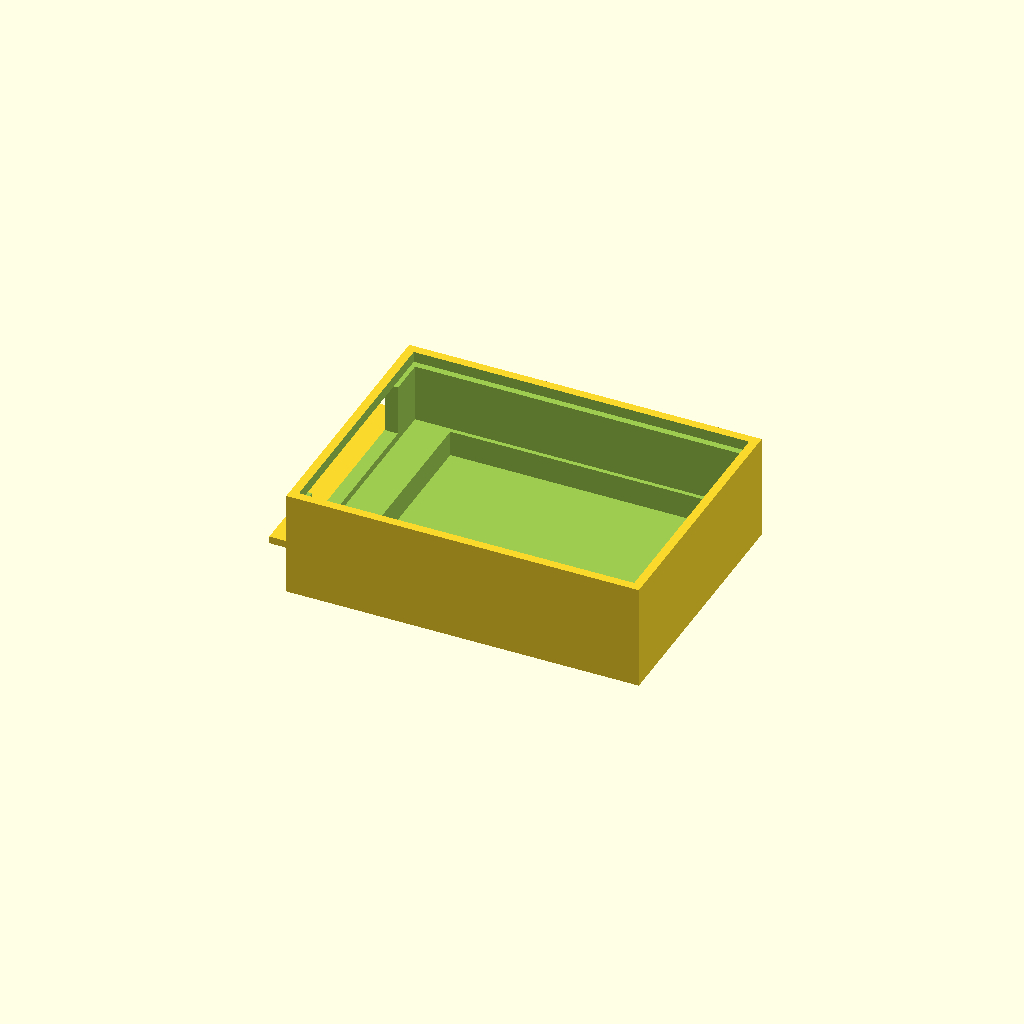
Cell 1: rendered with the file's own defaults.
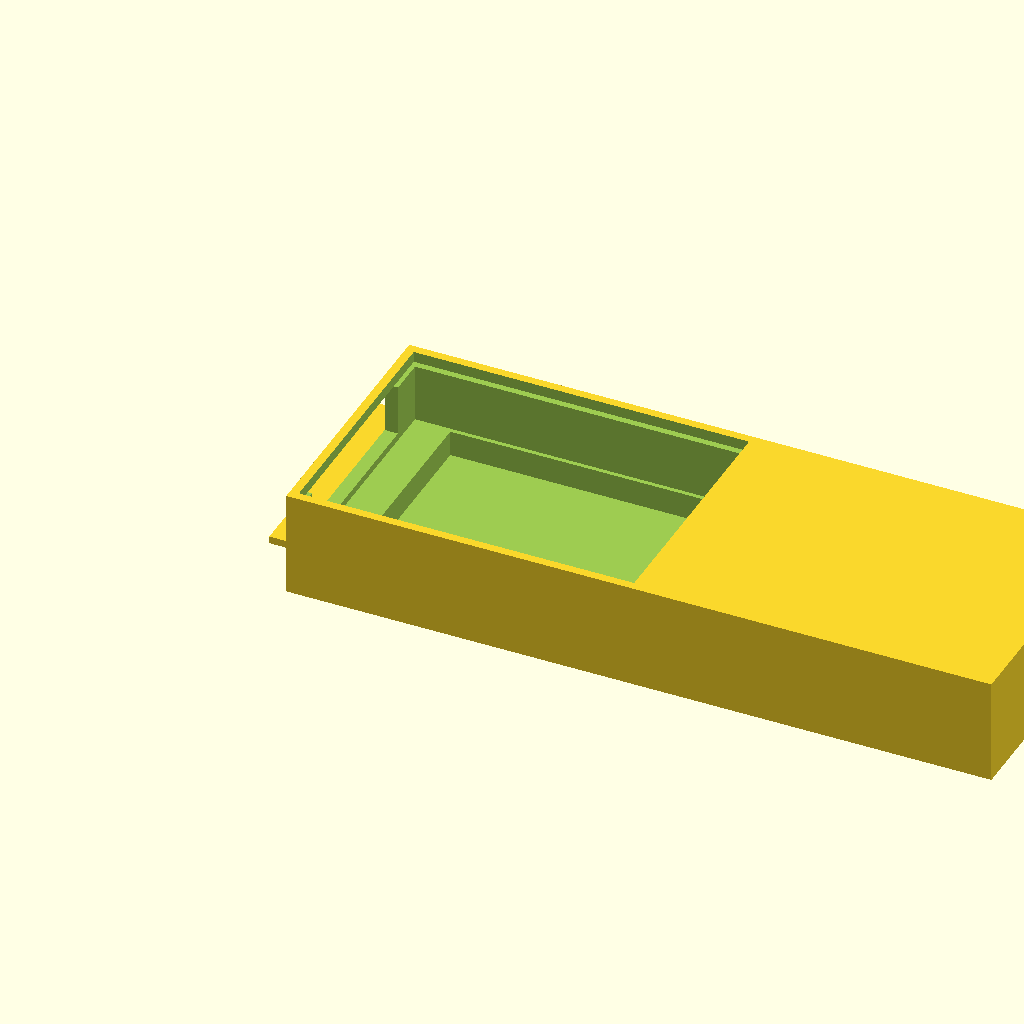
Cell 2: the same model with body_length = 1.404254.
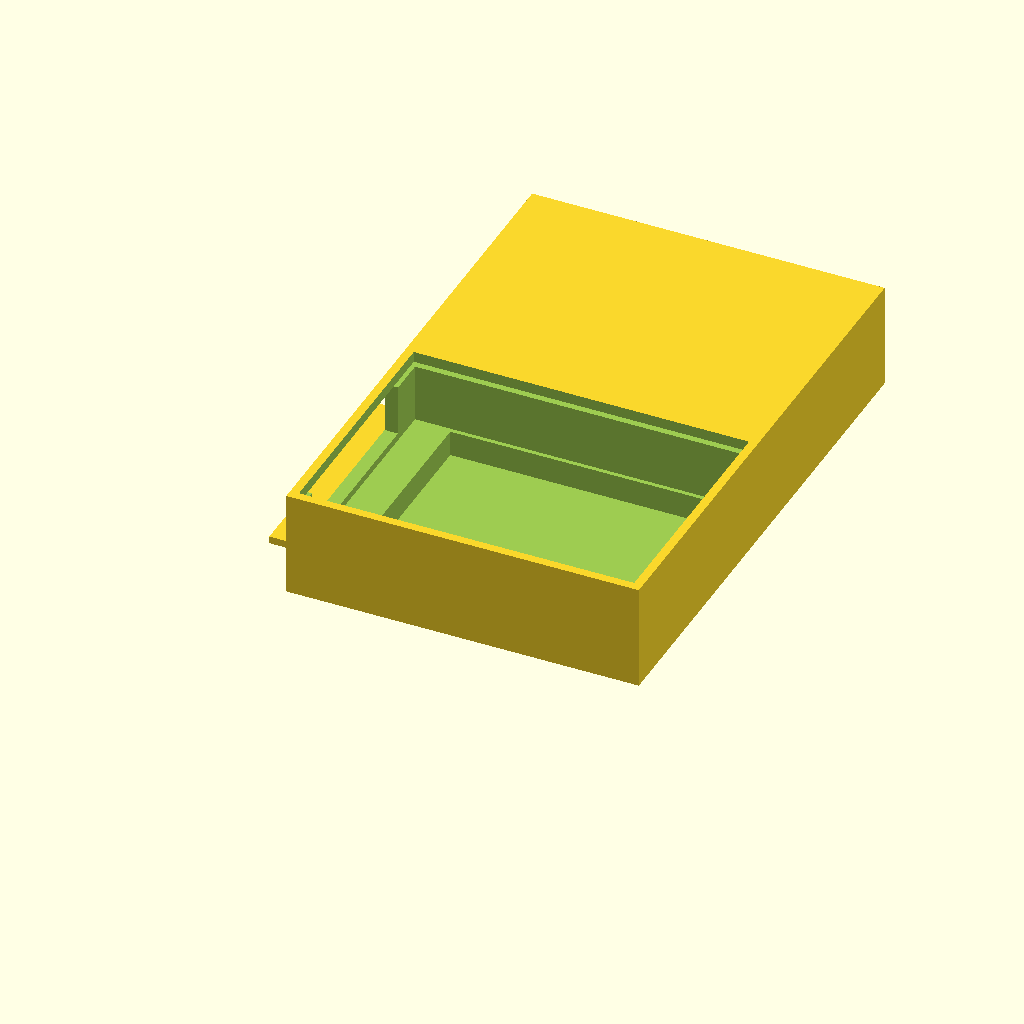
Cell 3 — body_width set to 1.049928, the other parameters unchanged.
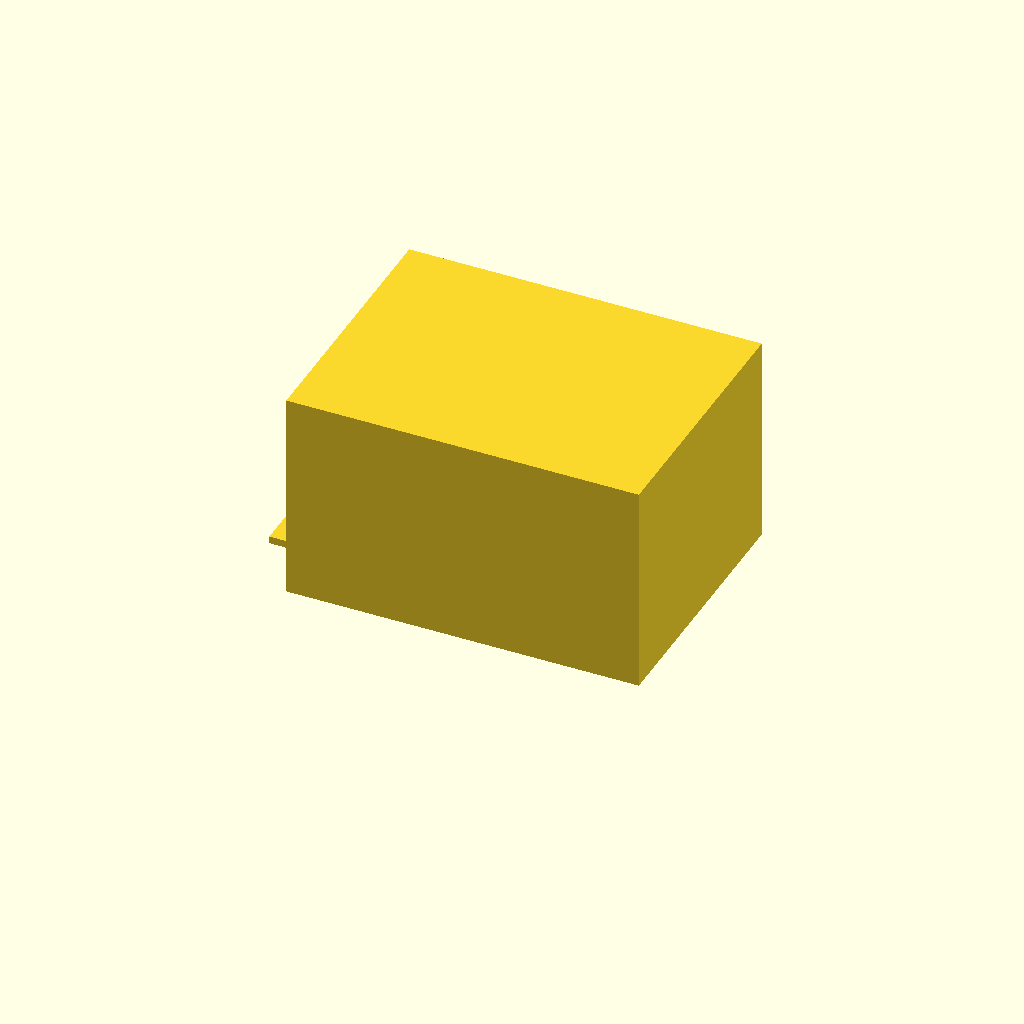
Cell 4: body_height = 0.4206 (everything else at default).
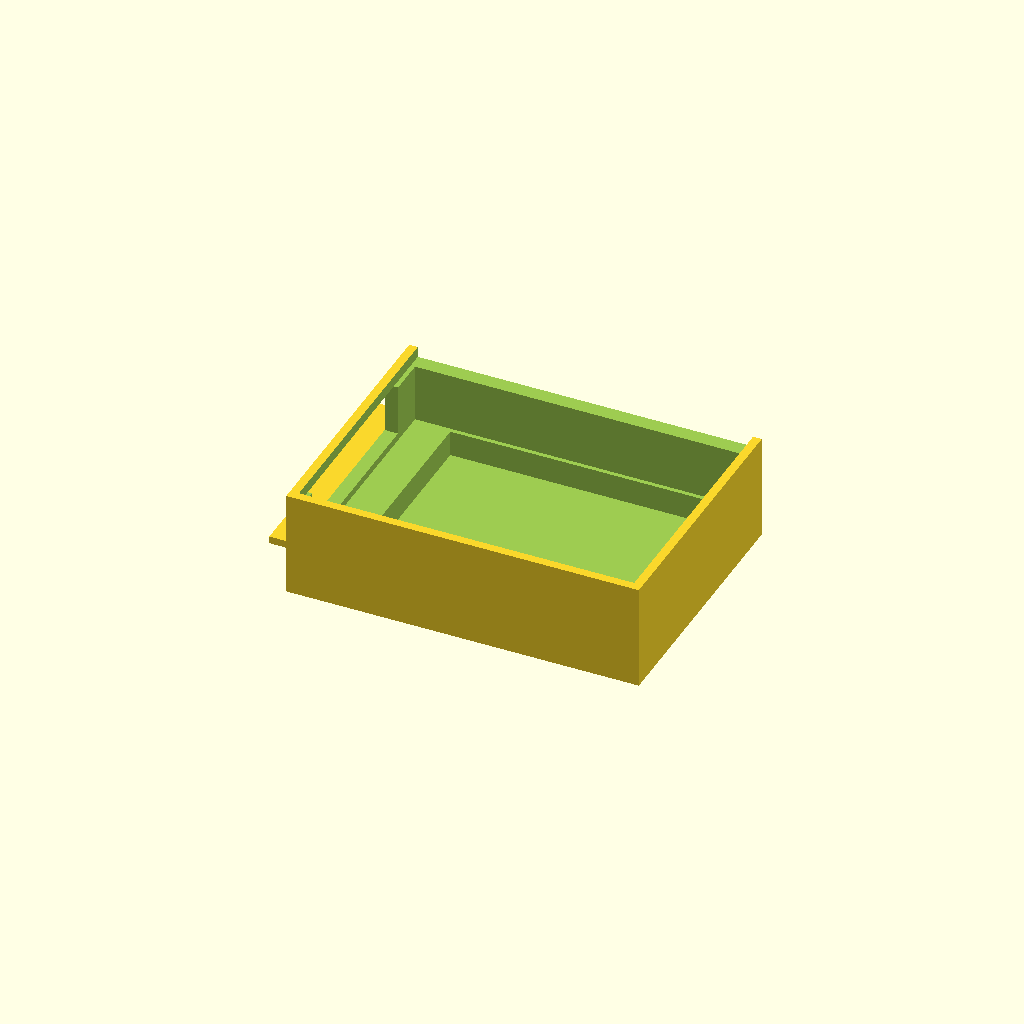
Cell 5 — cut1_width set to 0.981262, the other parameters unchanged.
All cells are drawn from one camera (rotation 55°, 0°, 25°, orthographic, colour scheme Cornfield), so only the parameter changes between them.
Source of the model, projects/P3D-Bench/demo/runs/text2cad_0047_00478097_parametric_openscad_gemini-reason/generated.scad:
// Parameters for the Main Body
body_length = 0.702127;
body_width  = 0.524964;
body_height = 0.2103;

// Parameters for Cut 1 (Shallow Top Recess)
cut1_length = 0.667793;
cut1_width  = 0.490631;
cut1_depth  = 0.0215;
cut1_x_offset = 0.0171;
cut1_y_offset = 0.0172;
cut1_z_offset = 0.1888;

// Parameters for Cut 2 (Contained Middle Cut)
cut2_length = 0.650626;
cut2_width  = 0.46488;
cut2_depth  = 0.1159;
cut2_x_offset = 0.0257;
cut2_y_offset = 0.03;
cut2_z_offset = 0.0729;

// Parameters for Cut 3 (Lower Pocket)
cut3_length = 0.567882;
cut3_width  = 0.447713;
cut3_depth  = 0.0515;
cut3_x_offset = 0.0999;
cut3_y_offset = 0.0386;
cut3_z_offset = 0.0215;

// Parameters for Addition 1 (Side Projection)
add1_length = 0.130618;
add1_width  = 0.463588;
add1_height = 0.0146;
add1_x_offset = -0.0479;
add1_y_offset = 0.03;
add1_z_offset = 0.073;

// Parameters for Cut 4 (Side Recess)
cut4_length = 0.0343;
cut4_width  = 0.3674;
cut4_depth  = 0.1013;
cut4_x_offset = 0;
cut4_y_offset = 0.0546;
cut4_z_offset = 0.0876;

// Epsilon for avoiding Z-fighting in boolean operations
eps = 0.001;

// Main Geometry
difference() {
    // Base solid and additions
    union() {
        // Main reference body
        cube([body_length, body_width, body_height]);
        
        // Solid rectangular side projection
        translate([add1_x_offset, add1_y_offset, add1_z_offset])
            cube([add1_length, add1_width, add1_height]);
    }
    
    // Subtractive cuts
    
    // Cut 1: Shallow rectangular recess from the top
    translate([cut1_x_offset, cut1_y_offset, cut1_z_offset])
        cube([cut1_length, cut1_width, cut1_depth + eps]);
        
    // Cut 2: Contained rectangular cut continuing downward
    // Adding eps to depth to ensure clean overlap with Cut 1
    translate([cut2_x_offset, cut2_y_offset, cut2_z_offset])
        cube([cut2_length, cut2_width, cut2_depth + eps]);
        
    // Cut 3: Lower, more offset rectangular pocket
    // Adding eps to depth to ensure clean overlap with Cut 2
    translate([cut3_x_offset, cut3_y_offset, cut3_z_offset])
        cube([cut3_length, cut3_width, cut3_depth + eps]);
        
    // Cut 4: Associated side recess at the left edge
    // Extending slightly in X to cleanly cut the left edge
    translate([cut4_x_offset - eps, cut4_y_offset, cut4_z_offset])
        cube([cut4_length + eps, cut4_width, cut4_depth]);
}
Parameter table extracted from the source (name, type, default, range or options):
body_length: number, default 0.702127
body_width: number, default 0.524964
body_height: number, default 0.2103
cut1_length: number, default 0.667793
cut1_width: number, default 0.490631
cut1_depth: number, default 0.0215
cut1_x_offset: number, default 0.0171
cut1_y_offset: number, default 0.0172
cut1_z_offset: number, default 0.1888
cut2_length: number, default 0.650626
cut2_width: number, default 0.46488
cut2_depth: number, default 0.1159
cut2_x_offset: number, default 0.0257
cut2_y_offset: number, default 0.03
cut2_z_offset: number, default 0.0729
cut3_length: number, default 0.567882
cut3_width: number, default 0.447713
cut3_depth: number, default 0.0515
cut3_x_offset: number, default 0.0999
cut3_y_offset: number, default 0.0386
cut3_z_offset: number, default 0.0215
add1_length: number, default 0.130618
add1_width: number, default 0.463588
add1_height: number, default 0.0146
add1_x_offset: number, default -0.0479
add1_y_offset: number, default 0.03
add1_z_offset: number, default 0.073
cut4_length: number, default 0.0343
cut4_width: number, default 0.3674
cut4_depth: number, default 0.1013
cut4_x_offset: number, default 0
cut4_y_offset: number, default 0.0546
cut4_z_offset: number, default 0.0876
eps: number, default 0.001
